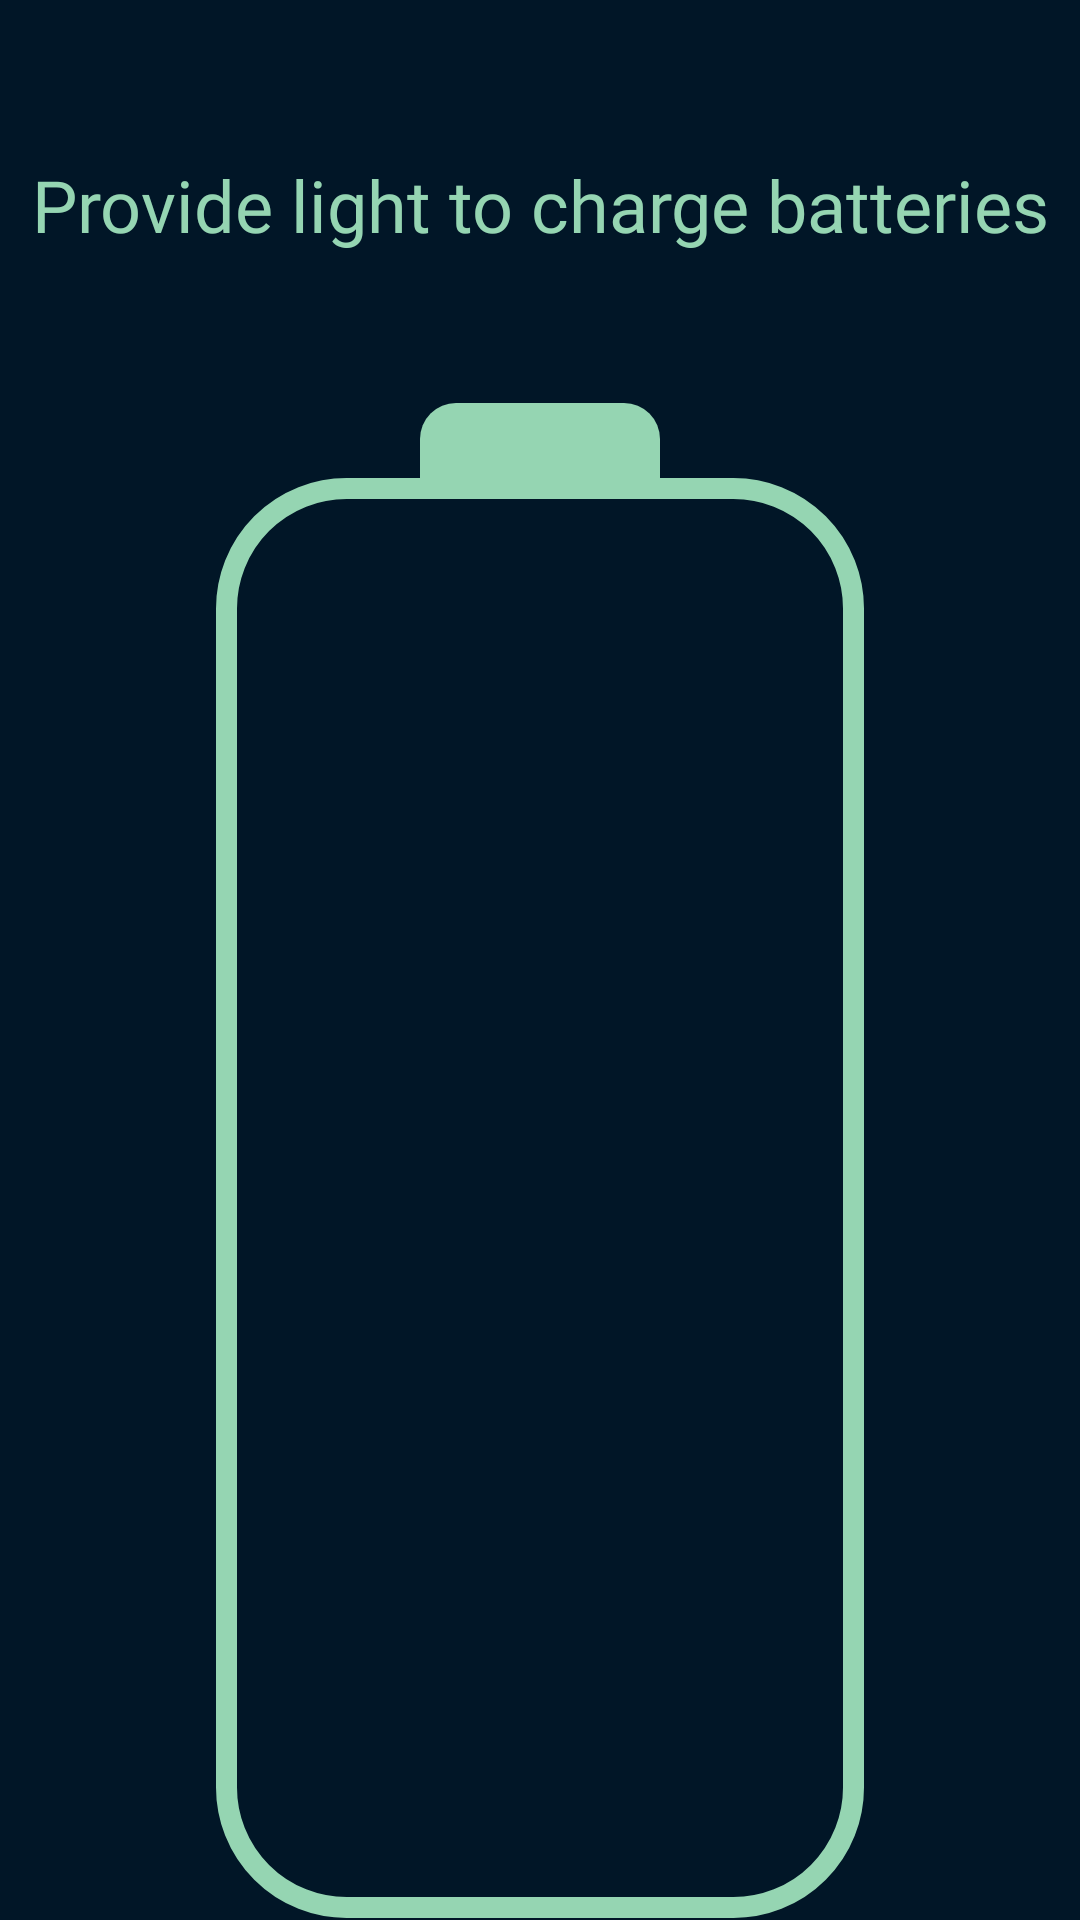

This screen was rendered from an Android layout file. Write that file and the resources it references.
<!-- AndroidManifest.xml: application theme Theme.ForestEscape -->
<!-- res/layout/fragment_charge_game.xml -->
<?xml version="1.0" encoding="utf-8"?>
<FrameLayout xmlns:android="http://schemas.android.com/apk/res/android"
    xmlns:tools="http://schemas.android.com/tools"
    android:layout_width="match_parent"
    android:layout_height="match_parent"
    xmlns:app="http://schemas.android.com/apk/res-auto"
    android:background="@color/dark_blue"
    android:theme="@style/ThemeOverlay.ForestEscape.FullscreenContainer"
    tools:context=".ChargeGame">

    <androidx.constraintlayout.widget.ConstraintLayout
        android:layout_width="match_parent"
        android:layout_height="match_parent">

        <TextView
            android:id="@+id/textView2"
            android:layout_width="wrap_content"
            android:layout_height="wrap_content"
            android:layout_marginTop="52dp"
            android:fontFamily="@font/courierprime_regular"
            android:textAlignment="center"
            android:text="@string/provide_light_to_charge_batteries"
            android:textColor="@color/neon_green"
            android:textSize="24sp"
            app:layout_constraintEnd_toEndOf="parent"
            app:layout_constraintStart_toStartOf="parent"
            app:layout_constraintTop_toTopOf="parent" />

        <ImageView
            android:id="@+id/imageView"
            android:layout_width="80dp"
            android:layout_height="25dp"
            android:layout_marginTop="50dp"
            android:src="@drawable/battery_top"
            app:layout_constraintEnd_toEndOf="parent"
            app:layout_constraintStart_toStartOf="parent"
            app:layout_constraintTop_toBottomOf="@+id/textView2" />

        <LinearLayout
            android:id="@+id/linearLayout"
            android:layout_width="216dp"
            android:layout_height="480dp"
            android:background="@drawable/password_input_stroke_1"
            android:gravity="center"
            android:orientation="vertical"
            android:padding="15dp"
            app:layout_constraintEnd_toEndOf="parent"
            app:layout_constraintStart_toStartOf="parent"
            app:layout_constraintTop_toBottomOf="@+id/imageView">

            <ImageView
                android:id="@+id/four"
                android:layout_width="176dp"
                android:layout_height="wrap_content"
                android:layout_weight="1"
                android:visibility="invisible"
                android:src="@drawable/fifth_battery" />

            <ImageView
                android:id="@+id/three"
                android:layout_width="176dp"
                android:layout_height="wrap_content"
                android:layout_weight="1"
                android:visibility="invisible"
                android:src="@drawable/fourth_battery" />

            <ImageView
                android:id="@+id/two"
                android:layout_width="176dp"
                android:layout_height="wrap_content"
                android:layout_weight="1"
                android:visibility="invisible"
                android:src="@drawable/third_battery" />

            <ImageView
                android:id="@+id/one"
                android:layout_width="176dp"
                android:layout_height="wrap_content"
                android:layout_weight="1"
                android:visibility="invisible"
                android:src="@drawable/second_battery" />

            <ImageView
                android:id="@+id/zero"
                android:layout_width="176dp"
                android:layout_height="wrap_content"
                android:layout_weight="1"
                android:visibility="invisible"
                android:src="@drawable/lowest_battery" />
        </LinearLayout>


    </androidx.constraintlayout.widget.ConstraintLayout>

</FrameLayout>
<!-- resources referenced by this layout -->
<resources>
  <color name="dark_blue">#011627</color>
  <color name="neon_green">#95D5B2</color>
  <!-- drawable battery_top (drawable) -->
  <?xml version="1.0" encoding="utf-8"?>
  <shape xmlns:android="http://schemas.android.com/apk/res/android"
      android:shape="rectangle">
      <corners
          android:radius="12dp"
          android:bottomLeftRadius="0dp"
          android:bottomRightRadius="0dp"/>
      <solid
          android:color="@color/neon_green"/>
  </shape>
  <!-- drawable fourth_battery (drawable) -->
  <?xml version="1.0" encoding="utf-8"?>
  <vector xmlns:android="http://schemas.android.com/apk/res/android"
      android:width="176dp"
      android:height="72dp"
      android:viewportWidth="176"
      android:viewportHeight="72">
      <path
          android:fillColor="@color/light_neon_green"
          android:pathData="M0 3c0-1.66 1.34-3 3-3h170c1.66 0 3 1.34 3 3v66c0 1.66-1.34 3-3 3h-170c-1.66 0-3-1.34-3-3z"/>
  </vector>
  <!-- drawable lowest_battery (drawable) -->
  <?xml version="1.0" encoding="utf-8"?>
  <vector xmlns:android="http://schemas.android.com/apk/res/android"
      android:width="176dp"
      android:height="72dp"
      android:viewportWidth="176"
      android:viewportHeight="72">
      <path
          android:fillColor="@color/dark_neon_green"
          android:pathData="M0 3c0-1.66 1.34-3 3-3h170c1.66 0 3 1.34 3 3v49c0 11.05-8.95 20-20 20H20C8.95 72 0 63.05 0 52V3z"/>
  </vector>
  <!-- drawable password_input_stroke_1 (drawable) -->
  <?xml version="1.0" encoding="utf-8"?>
  <shape xmlns:android="http://schemas.android.com/apk/res/android"
      android:shape="rectangle">
      <corners
          android:radius="40dp" />
      <stroke
          android:width="7dp"
          android:color="@color/neon_green" />
  </shape>
  <!-- drawable second_battery (drawable) -->
  <?xml version="1.0" encoding="utf-8"?>
  <vector xmlns:android="http://schemas.android.com/apk/res/android"
      android:width="176dp"
      android:height="72dp"
      android:viewportWidth="176"
      android:viewportHeight="72">
      <path
          android:fillColor="@color/middle_neon_green"
          android:pathData="M0 3c0-1.66 1.34-3 3-3h170c1.66 0 3 1.34 3 3v66c0 1.66-1.34 3-3 3h-170c-1.66 0-3-1.34-3-3z"/>
  </vector>
  <!-- drawable third_battery (drawable) -->
  <?xml version="1.0" encoding="utf-8"?>
  <vector xmlns:android="http://schemas.android.com/apk/res/android"
      android:width="176dp"
      android:height="72dp"
      android:viewportWidth="176"
      android:viewportHeight="72">
      <path
          android:fillColor="@color/specifin_neon_green"
          android:pathData="M0 3c0-1.66 1.34-3 3-3h170c1.66 0 3 1.34 3 3v66c0 1.66-1.34 3-3 3h-170c-1.66 0-3-1.34-3-3z"/>
  </vector>
  <string name="provide_light_to_charge_batteries">Provide light to charge batteries</string>
  <style name="ThemeOverlay.ForestEscape.FullscreenContainer" parent="">
          <item name="fullscreenBackgroundColor">@color/light_blue_600</item>
          <item name="fullscreenTextColor">@color/light_blue_A200</item>
          <item name="windowActionBar">false</item>
          <item name="windowNoTitle">true</item>
          <item name="android:windowFullscreen">false</item>
      </style>
  <color name="very_light_neon_green">#B9FAD6</color>
  <color name="light_neon_green">#95D5B2</color>
  <color name="dark_neon_green">#1B4332</color>
  <color name="middle_neon_green">#2D6A4F</color>
  <color name="specifin_neon_green">#52B788</color>
  <color name="light_blue_600">#FF039BE5</color>
  <color name="light_blue_A200">#FF40C4FF</color>
  <color name="purple_500">#FF6200EE</color>
  <color name="purple_700">#FF3700B3</color>
  <color name="white">#FFFFFFFF</color>
  <color name="teal_200">#FF03DAC5</color>
  <color name="teal_700">#FF018786</color>
  <color name="black">#FF000000</color>
</resources>
